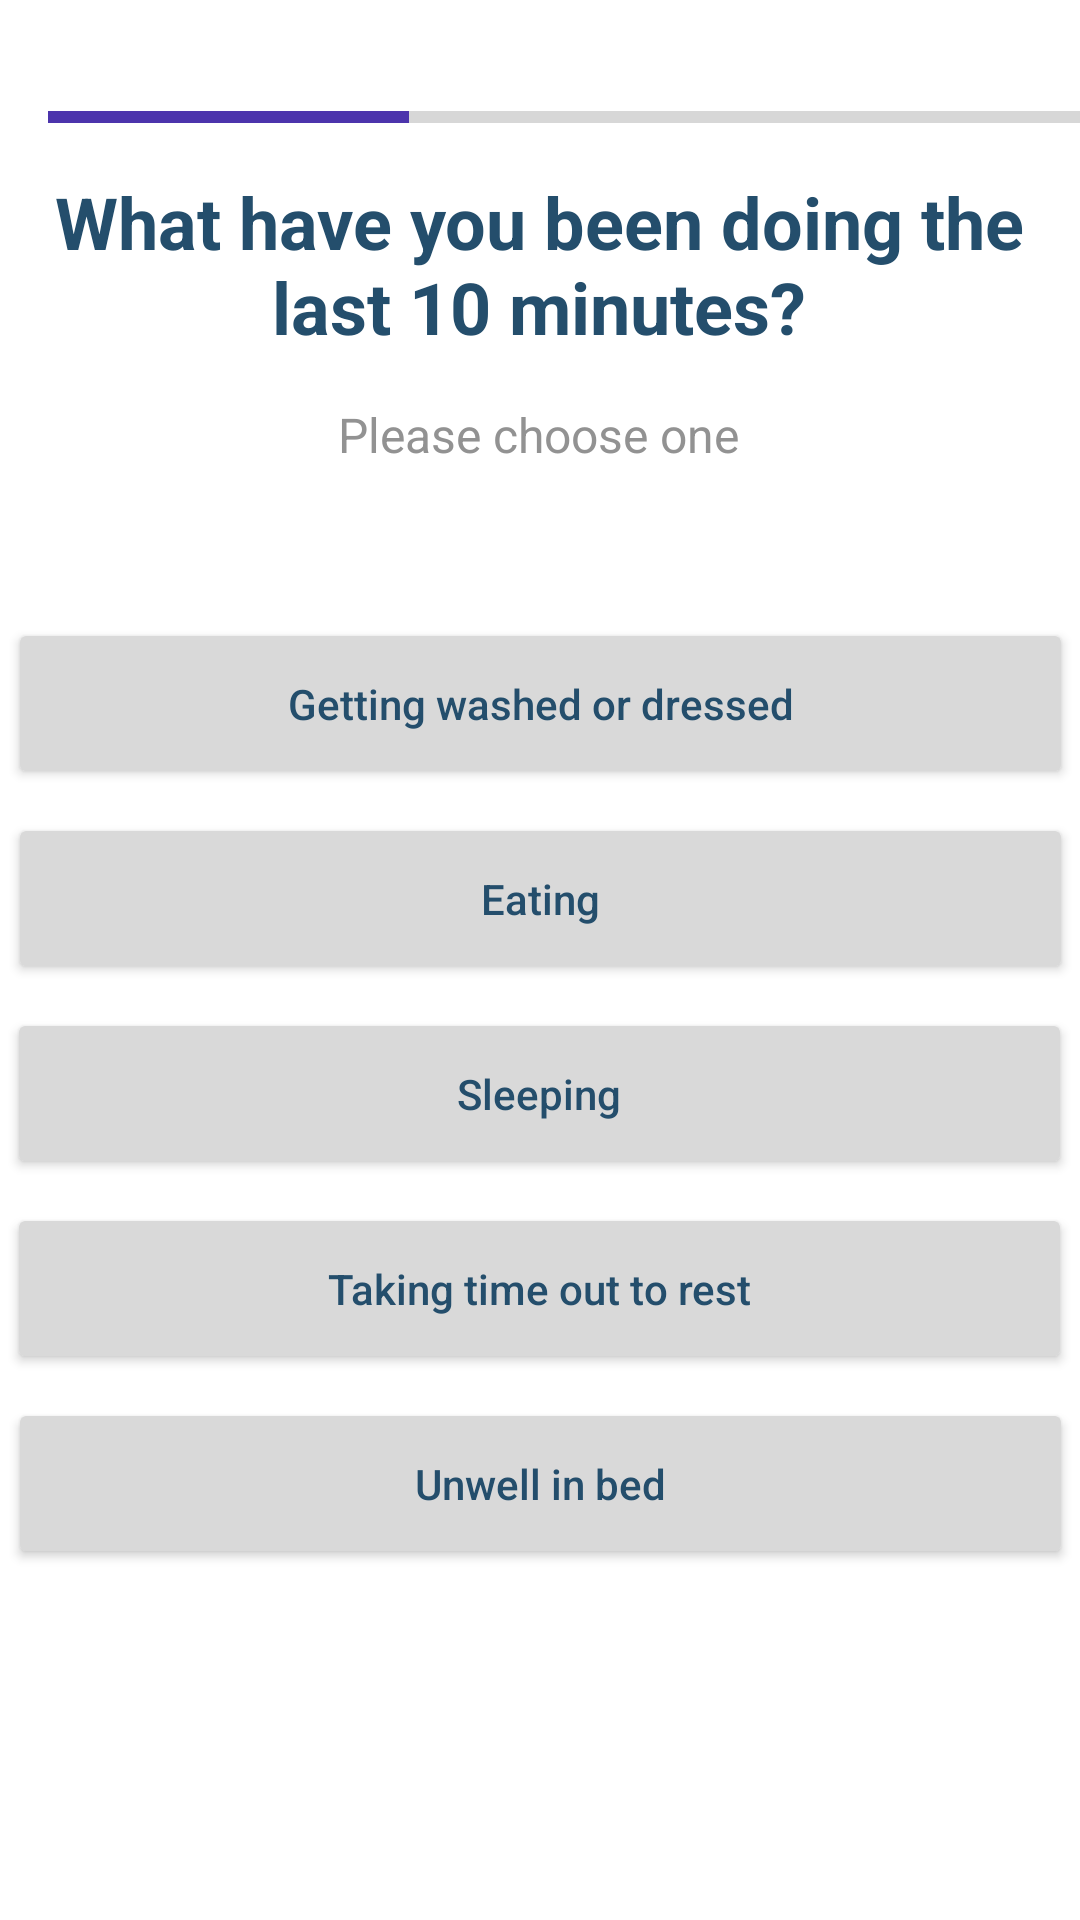

Write the Android layout XML for this screen, with the resource values it uses.
<!-- AndroidManifest.xml: application theme Theme.BrainFatigueApp -->
<!-- res/layout/activity_survey_middle3a.xml -->
<?xml version="1.0" encoding="utf-8"?>
<androidx.constraintlayout.widget.ConstraintLayout xmlns:android="http://schemas.android.com/apk/res/android"
                                                   xmlns:app="http://schemas.android.com/apk/res-auto"
                                                   xmlns:tools="http://schemas.android.com/tools"
                                                   android:layout_width="match_parent"
                                                   android:layout_height="match_parent" android:minHeight="48dp">

    <ProgressBar
            style="?android:attr/progressBarStyleHorizontal"
            android:layout_width="364dp"
            android:layout_height="22dp"
            android:id="@+id/progressBar"
            android:progressTint="@color/custom_purple_A"
            android:progress="33"
            app:layout_constraintStart_toStartOf="parent" android:layout_marginStart="16dp"
            app:layout_constraintTop_toTopOf="parent" android:layout_marginTop="28dp"/>
    <Button
            android:text="@string/activity_survey_middle3a_button5"
            android:backgroundTint="@color/grey"
            android:textAllCaps="false"
            android:textColor="@color/custom_navy_A"
            android:layout_width="355dp"
            android:layout_height="57dp" android:id="@+id/activity_survey_middle3a_button5"
            app:layout_constraintVertical_chainStyle="packed"
            app:layout_constraintTop_toBottomOf="@+id/activity_survey_middle3a_button4"
            android:layout_marginTop="8dp" app:layout_constraintEnd_toEndOf="parent"
            app:layout_constraintStart_toStartOf="parent"/>
    <Button
            android:text="@string/activity_survey_middle3a_button4"
            android:backgroundTint="@color/grey"
            android:textAllCaps="false"
            android:textColor="@color/custom_navy_A"
            android:layout_width="355dp"
            android:layout_height="57dp" android:id="@+id/activity_survey_middle3a_button4"
            app:layout_constraintVertical_chainStyle="packed"
            app:layout_constraintTop_toBottomOf="@+id/activity_survey_middle3a_button3"
            android:layout_marginTop="8dp" app:layout_constraintEnd_toEndOf="parent"
            app:layout_constraintStart_toStartOf="parent" app:layout_constraintHorizontal_bias="0.446"/>
    <Button
            android:text="@string/activity_survey_middle3a_button3"
            android:backgroundTint="@color/grey"
            android:textAllCaps="false"
            android:textColor="@color/custom_navy_A"
            android:layout_width="355dp"
            android:layout_height="57dp" android:id="@+id/activity_survey_middle3a_button3"
            app:layout_constraintVertical_chainStyle="packed"
            app:layout_constraintTop_toBottomOf="@+id/activity_survey_middle3a_button2"
            app:layout_constraintEnd_toEndOf="parent"
            app:layout_constraintStart_toStartOf="parent" app:layout_constraintHorizontal_bias="0.446"
            android:layout_marginTop="8dp"/>
    <Button
            android:text="@string/activity_survey_middle3a_button2"
            android:backgroundTint="@color/grey"
            android:textAllCaps="false"
            android:textColor="@color/custom_navy_A"
            android:layout_width="355dp"
            android:layout_height="57dp" android:id="@+id/activity_survey_middle3a_button2"
            app:layout_constraintVertical_chainStyle="packed"
            app:layout_constraintTop_toBottomOf="@+id/activity_survey_middle3a_button1"
            android:layout_marginTop="8dp" app:layout_constraintEnd_toEndOf="parent"
            app:layout_constraintStart_toStartOf="parent"/>
    <Button
            android:text="@string/activity_survey_middle3a_button1"
            android:backgroundTint="@color/grey"
            android:textAllCaps="false"
            android:textColor="@color/custom_navy_A"
            android:layout_width="355dp"
            android:layout_height="57dp" android:id="@+id/activity_survey_middle3a_button1"
            app:layout_constraintStart_toStartOf="parent"
            app:layout_constraintEnd_toEndOf="parent"
            app:layout_constraintVertical_chainStyle="packed"
            app:layout_constraintHorizontal_bias="0.5"
            app:layout_constraintTop_toBottomOf="@+id/activity_survey_middle3a_prompt"
            android:layout_marginTop="24dp"/>
    <TextView
            android:background="@null"
            android:layout_width="wrap_content"
            android:layout_height="wrap_content"
            android:text="@string/activity_survey_prompt"
            android:textColor="@color/grey_text"
            android:textSize="16sp"
            android:id="@+id/activity_survey_middle3a_prompt"
            app:layout_constraintTop_toBottomOf="@+id/activity_survey_middle3a_question"
            app:layout_constraintStart_toStartOf="parent" app:layout_constraintHorizontal_bias="0.498"
            app:layout_constraintEnd_toEndOf="parent" android:minHeight="48dp" android:layout_marginTop="8dp"/>
    <TextView
            android:layout_width="351dp"
            android:layout_height="76dp"
            android:text="@string/activity_survey_middle3_question"
            android:textColor="@color/custom_navy_A"
            android:textSize="24sp"
            android:textStyle="bold"
            android:gravity="center"
            android:id="@+id/activity_survey_middle3a_question"
            app:fontFamily="@font/spartan" app:layout_constraintTop_toTopOf="parent"
            app:layout_constraintStart_toStartOf="parent" app:layout_constraintHorizontal_bias="0.484"
            app:layout_constraintEnd_toEndOf="parent" android:layout_marginTop="50dp"/>
</androidx.constraintlayout.widget.ConstraintLayout>
<!-- resources referenced by this layout -->
<resources>
  <color name="custom_navy_A">#244E6C</color>
  <color name="custom_purple_A">#4C34AC</color>
  <color name="grey">#D9D9D9</color>
  <color name="grey_text">#929292</color>
  <string name="activity_survey_middle3_question">What have you been doing the last 10 minutes?</string>
  <string name="activity_survey_middle3a_button1">Getting washed or dressed</string>
  <string name="activity_survey_middle3a_button2">Eating</string>
  <string name="activity_survey_middle3a_button3">Sleeping</string>
  <string name="activity_survey_middle3a_button4">Taking time out to rest</string>
  <string name="activity_survey_middle3a_button5">Unwell in bed</string>
  <string name="activity_survey_prompt">Please choose one</string>
  <style name="Theme.BrainFatigueApp" parent="Theme.MaterialComponents.DayNight.DarkActionBar">
          
          <item name="colorPrimary">@color/custom_purple_A</item>
          <item name="colorPrimaryVariant">@color/custom_purple_B</item>
          <item name="colorOnPrimary">@color/off_white</item>
          
          <item name="colorSecondary">@color/custom_light_blue_A</item>
          <item name="colorSecondaryVariant">@color/custom_navy_A</item>
          <item name="colorOnSecondary">@color/black</item>
          
          <item name="android:statusBarColor" tools:targetApi="l">?attr/colorPrimaryVariant</item>
          
      </style>
  <color name="custom_purple_B">#6750A4</color>
  <color name="off_white">#EAEAEA</color>
  <color name="custom_light_blue_A">#B5FFED</color>
  <color name="black">#FF000000</color>
</resources>
